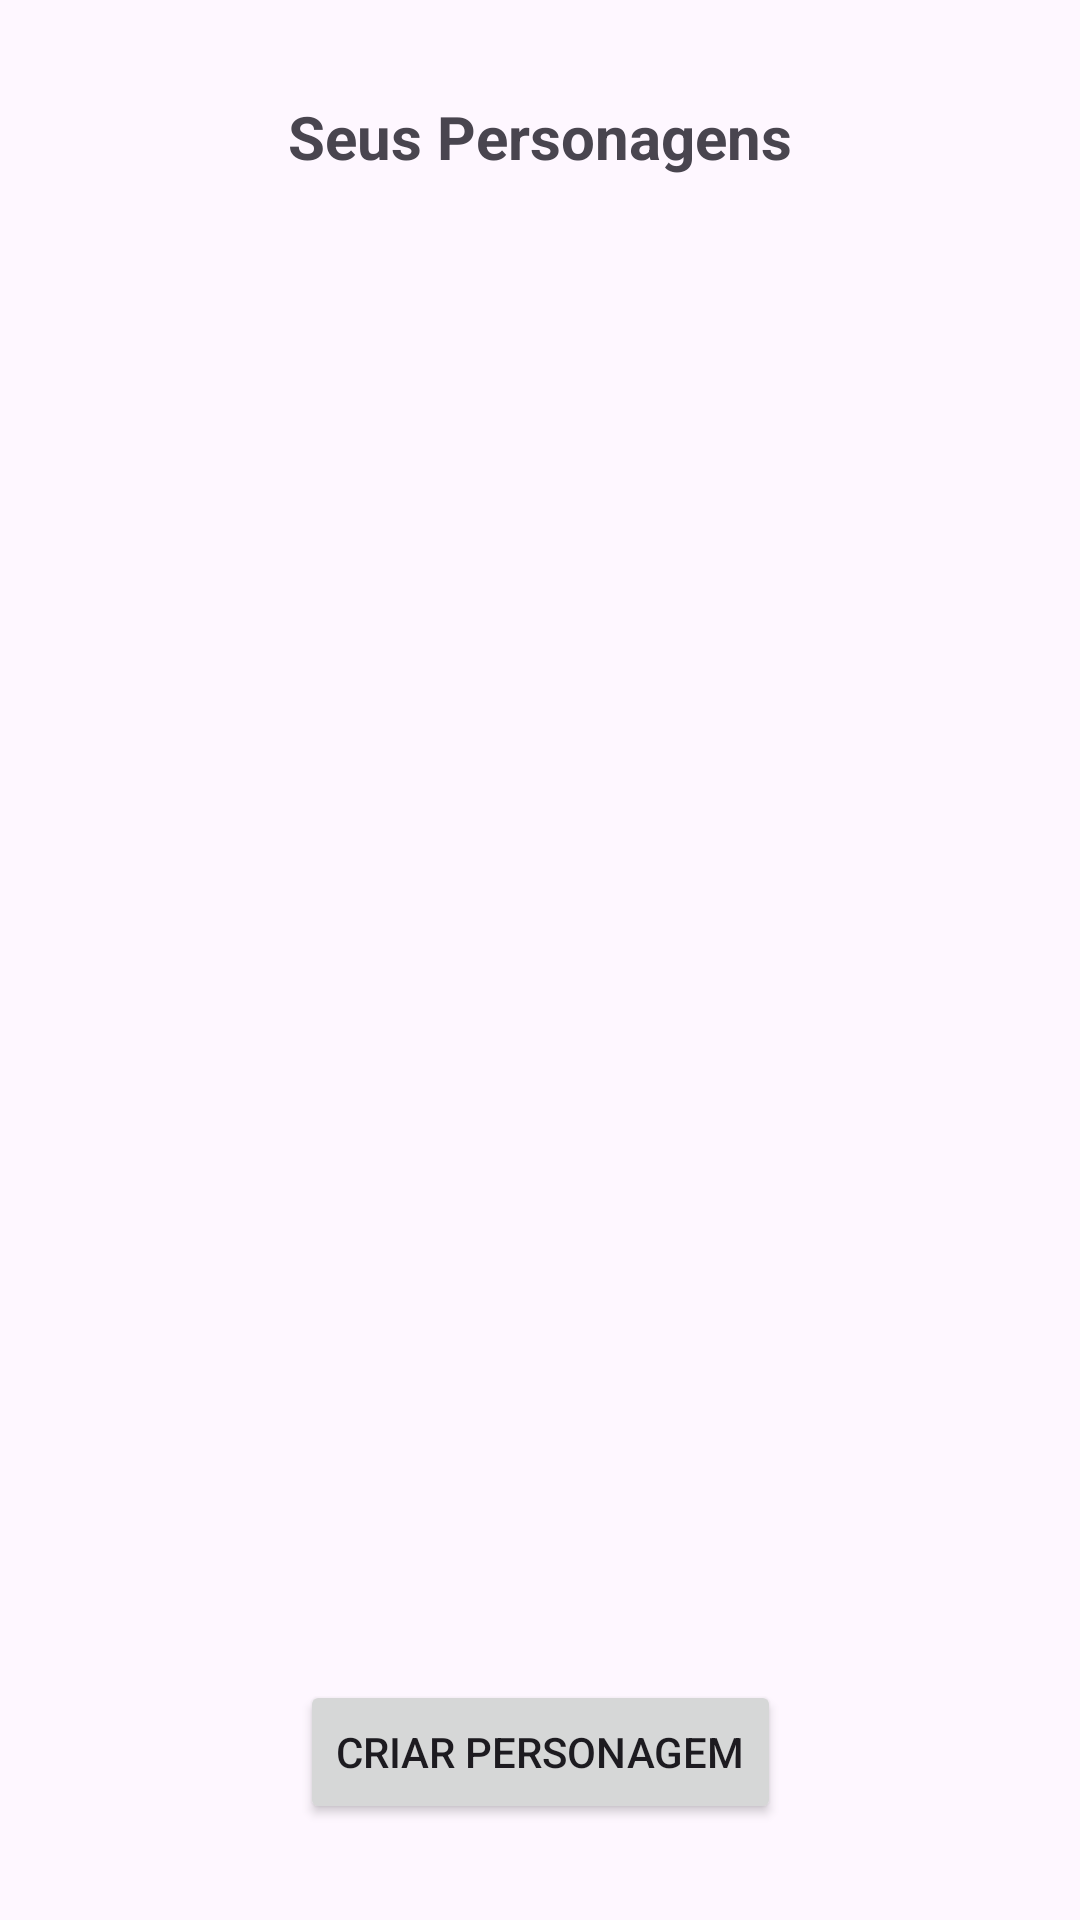

Produce the Android XML layout that renders to this screen, including the resource entries it uses.
<!-- AndroidManifest.xml: application theme Theme.FichaDeGuerreiro -->
<!-- res/layout/activity_ja_possue_personagem.xml -->
<?xml version="1.0" encoding="utf-8"?>
<androidx.constraintlayout.widget.ConstraintLayout xmlns:android="http://schemas.android.com/apk/res/android"
    xmlns:app="http://schemas.android.com/apk/res-auto"
    xmlns:tools="http://schemas.android.com/tools"
    android:id="@+id/main"
    android:layout_width="match_parent"
    android:layout_height="match_parent"
    tools:context=".JaPossuePersonagem">

    <TextView
        android:id="@+id/textView"
        android:layout_width="wrap_content"
        android:layout_height="wrap_content"
        android:text="Seus Personagens"
        android:textSize="20sp"
        android:textStyle="bold"
        app:layout_constraintTop_toTopOf="parent"
        app:layout_constraintStart_toStartOf="parent"
        app:layout_constraintEnd_toEndOf="parent"
        android:layout_marginTop="32dp" />

    <androidx.recyclerview.widget.RecyclerView
        android:id="@+id/recyclerView"
        android:layout_width="0dp"
        android:layout_height="0dp"
        app:layout_constraintTop_toBottomOf="@id/textView"
        app:layout_constraintBottom_toTopOf="@id/button3"
        app:layout_constraintStart_toStartOf="parent"
        app:layout_constraintEnd_toEndOf="parent"
        android:padding="8dp" />

    <Button
        android:id="@+id/button3"
        android:layout_width="wrap_content"
        android:layout_height="wrap_content"
        android:text="Criar Personagem"
        app:layout_constraintBottom_toBottomOf="parent"
        app:layout_constraintStart_toStartOf="parent"
        app:layout_constraintEnd_toEndOf="parent"
        android:layout_marginBottom="32dp" />

</androidx.constraintlayout.widget.ConstraintLayout>
<!-- resources referenced by this layout -->
<resources>
  <style name="Theme.FichaDeGuerreiro" parent="Base.Theme.FichaDeGuerreiro" />
  <style name="Base.Theme.FichaDeGuerreiro" parent="Theme.Material3.DayNight.NoActionBar">
          
          
      </style>
</resources>
